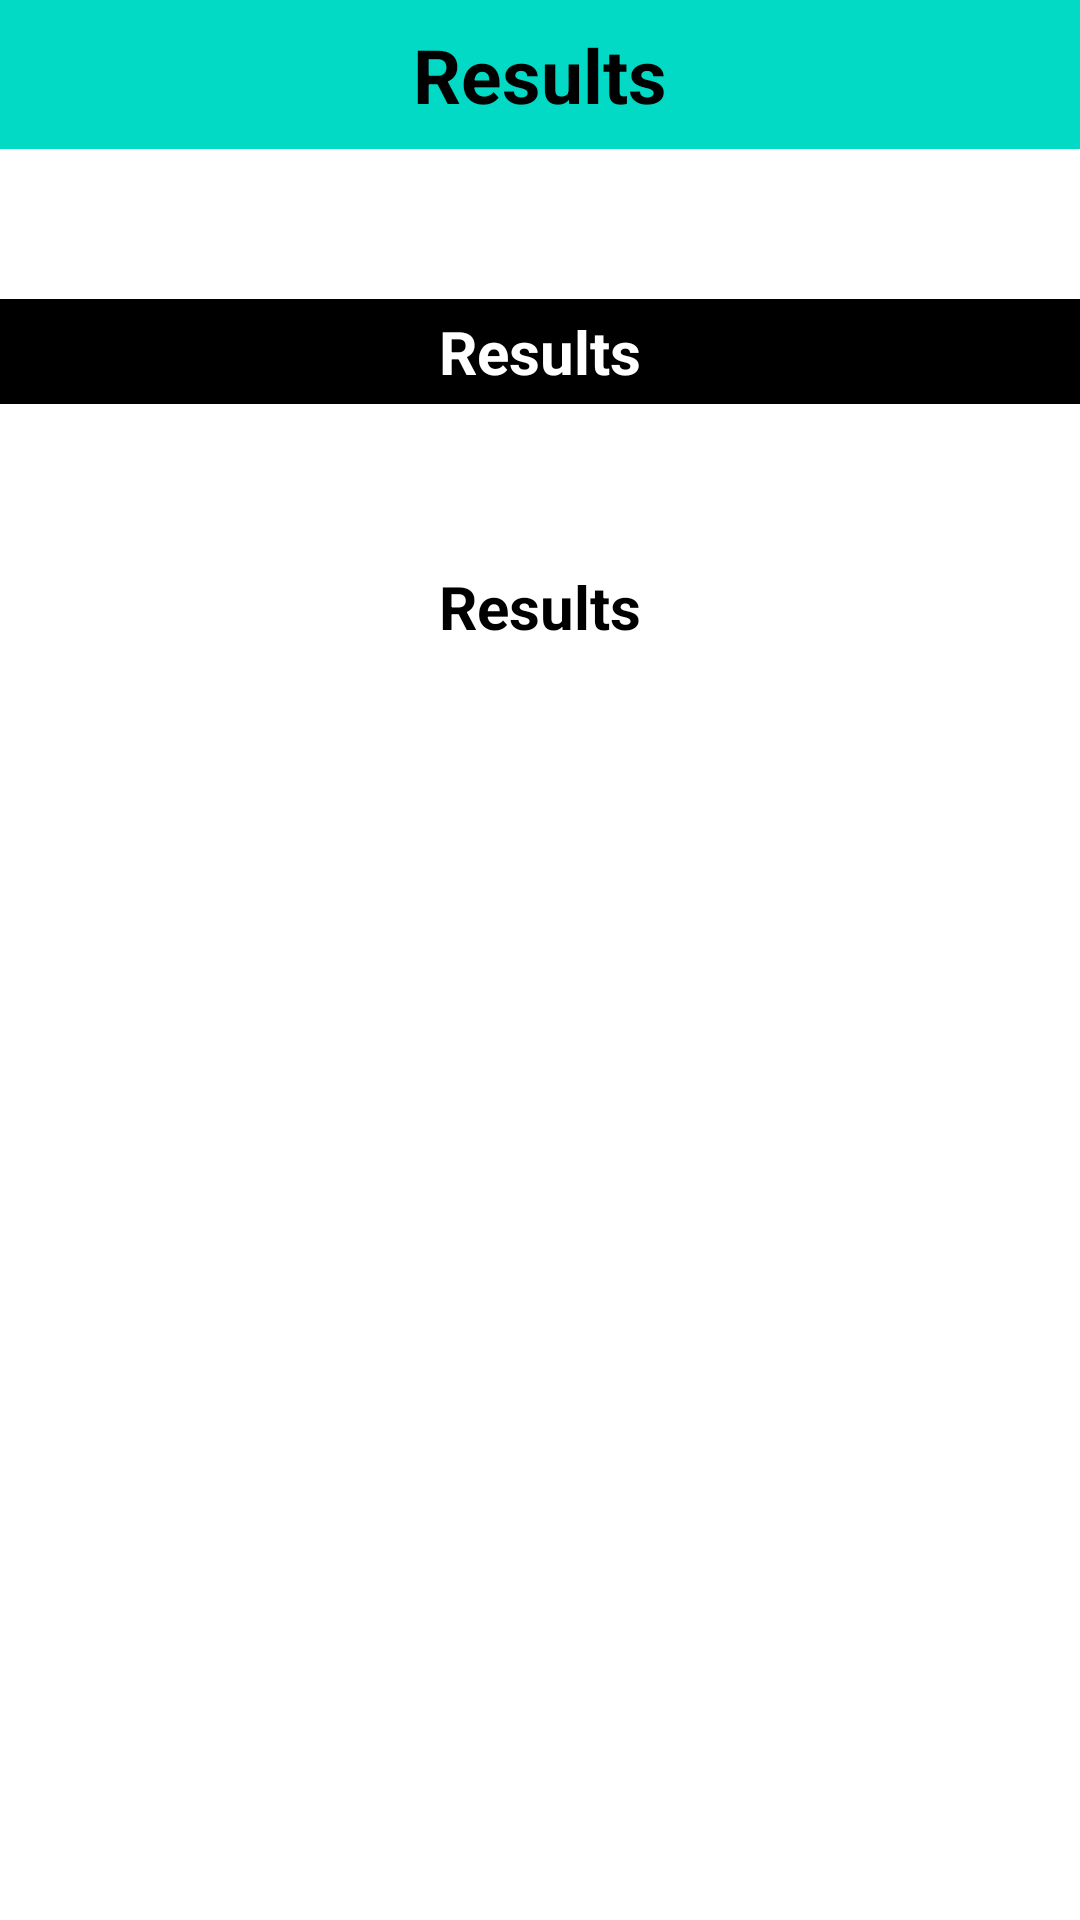

The Android layout XML behind this screen, and the referenced resources:
<!-- AndroidManifest.xml: application theme Theme.UsoFragmentosV4 -->
<!-- res/layout/fragment_resultados.xml -->
<?xml version="1.0" encoding="utf-8"?>
<LinearLayout xmlns:android="http://schemas.android.com/apk/res/android"
    xmlns:tools="http://schemas.android.com/tools"
    android:layout_width="match_parent"
    android:layout_height="match_parent"
    tools:context=".ui.main.Resultados"
    android:orientation="vertical">


    <TextView
        android:id="@+id/textView5"
        android:layout_width="match_parent"
        android:padding="8dp"
        android:textSize="25dp"
        android:textColor="@color/black"
        android:gravity="center"
        android:textStyle="bold"
        android:background="@color/teal_200"
        android:layout_height="wrap_content"
        android:text="Results" />


    <TextView
        android:id="@+id/eleccionmat"
        android:layout_width="match_parent"
        android:padding="4dp"
        android:textSize="20dp"
        android:textColor="@color/white"
        android:gravity="center"
        android:textStyle="bold"
        android:layout_marginTop="50dp"
        android:background="@color/black"
        android:layout_height="wrap_content"
        android:text="Results" />
    <TextView
        android:id="@+id/resultadofinal"
        android:layout_width="match_parent"
        android:padding="4dp"
        android:textSize="20dp"
        android:textColor="@color/black"
        android:gravity="center"
        android:textStyle="bold"
        android:layout_marginTop="50dp"
        android:layout_height="wrap_content"
        android:text="Results" />




</LinearLayout>
<!-- resources referenced by this layout -->
<resources>
  <style name="Theme.UsoFragmentosV4" parent="Theme.MaterialComponents.DayNight.DarkActionBar">
          
          <item name="colorPrimary">@color/purple_500</item>
          <item name="colorPrimaryVariant">@color/purple_700</item>
          <item name="colorOnPrimary">@color/white</item>
          
          <item name="colorSecondary">@color/teal_200</item>
          <item name="colorSecondaryVariant">@color/teal_700</item>
          <item name="colorOnSecondary">@color/black</item>
          
          <item name="android:statusBarColor" tools:targetApi="l">?attr/colorPrimaryVariant</item>
          
      </style>
  <!-- not gathered from this repository: default colours our renderer supplied (Android Studio template values) -->
  <color name="purple_500">#FF6200EE</color>
  <color name="purple_700">#FF3700B3</color>
  <color name="teal_200">#FF03DAC5</color>
  <color name="teal_700">#FF018786</color>
  <color name="black">#FF000000</color>
  <color name="white">#FFFFFFFF</color>
</resources>
